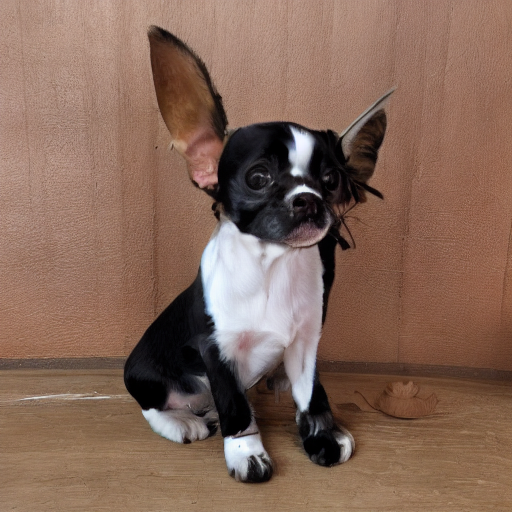
Generation parameters embedded in this image by AUTOMATIC1111 Stable Diffusion web UI or a fork of it (Forge, ...) (PNG 'parameters' text chunk):
papilon, small slender toy spaniel with erect ears and a black-spotted brown to white coat
Steps: 50, Sampler: DDIM, CFG scale: 2, Seed: 1947268, Size: 512x512, Model hash: fe4efff1e1, Model: sd-v1-4, Version: v1.7.0